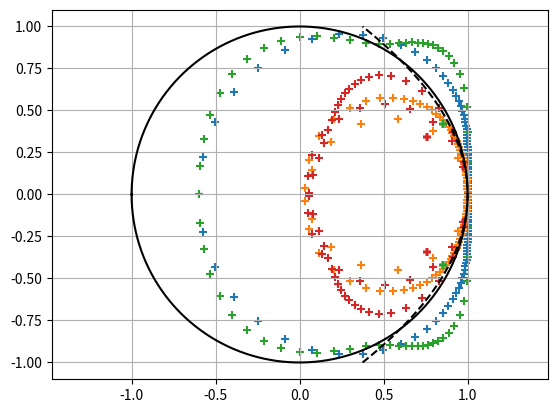

Write Python code to recreate this figure. (Note: this script raises an exception after producing the figure.)
import sympy as sp
import numpy as np
from scipy.optimize import fsolve, minimize
import warnings

## \namespace Basis \brief module for `Basis.Basis`

class Basis:
    r"""!
    Computes numerical parameters for nodal polynmial bases (such as hexed::Gauss_legendre and hexed::Gauss_lobatto)
    that are based on [Gaussian quadrature rules](https://en.wikipedia.org/wiki/Gaussian_quadrature).
    Used in `auto_generate.py`.
    Calculations for most functions are performed in arbitrary-precision arithmetic with sympy
    to minimize roundoff errors (which can sometimes be nonnegligible for high-order bases
    if the calculations are performed with the same precision as the output).
    """

    def __init__(self, nodes, weights, repr_digits=20, calc_digits=50):
        r"""!
        \param nodes Quadrature nodes. Should be in interval [0, 1]
        \param weights Quadrature weights. Should sum to 1.
        \param repr_digits number of digits returned in output
        \param calc_digits number of digits used in calculations (recommended to be greater than `repr_digits`
        \attention Standard convention for Gaussian quadratures
        is that nodes are in [-1, 1] and weights sum to 2.
        Be sure to perform any necessary conversions to ensure that nodes are in [0, 1] and weights sum to 1.
        """
        ## \private
        self.repr_digits = repr_digits
        ## \private
        self.calc_digits = calc_digits
        ## \private
        self.row_size = len(nodes)
        assert len(weights) == self.row_size
        ## \private
        self.nodes = [sp.Float(node, self.calc_digits) for node in nodes]
        ## \private
        self.weights = [sp.Float(weight, self.calc_digits) for weight in weights]
        ## \private
        self.ortho = []
        for i in range(self.row_size):
            self.ortho.append(self.legendre(i))

    def node(self, i):
        r"""! \brief returns the `i`th quadrature node
        \note arbitrary precision
        """
        return sp.Float(self.nodes[i], self.repr_digits)

    def weight(self, i):
        r"""! \brief returns the `i`th quadrature weight
        \note arbitrary precision
        """
        return sp.Float(self.weights[i], self.repr_digits)

    def derivative(self, i_result, i_operand):
        r"""! \brief geta an element of the differentiation matrix.
        \details Computes the derivative of the `i_operand`th basis polynomial at the `i_result`th node
        \note arbitrary precision
        """
        if i_result == i_operand:
            dp = sp.Float(0, self.calc_digits)
            for n in range(self.row_size):
                if n != i_result:
                    dp += sp.Float(1, self.calc_digits)/(self.nodes[i_result] - self.nodes[n])
        else:
            dp = sp.Float(1, self.calc_digits)
            for n in range(self.row_size):
                if n != i_operand:
                    dp /= sp.Float(self.nodes[i_operand] - self.nodes[n])
                    if n != i_result:
                        dp *= sp.Float(self.nodes[i_result] - self.nodes[n])
        return sp.Float(dp, self.repr_digits)

    def interpolate(self, i, position, calc=False):
        r"""! \brief interpolates one of the basis polynomials to a specified point
        \param i will interpolate the polynomial associated with the `i`th node
        \param position position to interpolate to
        \param calc if True, will return `self.calc_digits` digits. Otherwise, will return `self.repr_digits` digits.
        \note arbitrary precision
        """
        pos = sp.Float(position, self.calc_digits)
        nodes = self.nodes.copy()
        main_node = nodes.pop(i)
        result = sp.Float(1, self.calc_digits)
        for node in nodes:
            result *= (pos - node)/(main_node - node)
        return sp.Float(result, self.calc_digits if calc else self.repr_digits)

    def legendre(self, degree):
        r"""! \brief compute a Legendre polynomial
        \param degree degree of the polynomial to compute
        \returns a list of the values of the Legendre polynomial at each node
        \details Polynomial is has norm 1 with respect to the quadrature under consideration.
        That is, the sum of the squares of the returned values multiplied by the quadrature weights is 1.
        \note arbitrary precision
        """
        x = sp.Symbol("x")
        poly = sp.legendre(degree, x)
        vals = []
        norm = sp.Float(0, self.calc_digits)
        for i_node in range(self.row_size):
            node = self.nodes[i_node]
            vals.append(poly.subs(x, node*2 - 1).evalf(self.calc_digits))
            norm += vals[i_node]**2*self.weights[i_node]
        norm = norm**sp.Rational(1, 2)
        for i_node in range(self.row_size):
            vals[i_node] /= norm
        return vals

    def get_ortho(self, degree, i_node):
        r"""! equivalent to `self.legendre(degree)[i_node]` """
        return sp.Float(self.ortho[degree][i_node], self.repr_digits)

    def prolong(self, i_result, i_operand, i_half, calc=False):
        r"""! \brief gets an element of the prolongation matrix
        \details Suppose you split the interval [0, 1] in half
        and defined another Basis on each half with the same quadrature rule.
        Then this function evaluates the `i_result`th basis polynomial at the `i_operand`th quadrature point
        of the `i_half`th fine (half-interval) basis.
        Parameter `calc` is forwarded to `interpolate`.
        \note arbitrary precision
        """
        position = (self.nodes[i_result] + i_half)/2
        return self.interpolate(i_operand, position, calc)

    def restrict(self, i_result, i_operand, i_half):
        r"""! \brief get an element of the restriction matrix
        \details pseudo-inverse of prolongation matrix computed by `prolong`.
        \f$L_2\f$ projection of `i_operand`th polynomial on the `i_half`th fine basis (see `prolong`)
        with `i_result`th  polynomial of this basis, computed by the quadrature rule.
        \attention Doesn't work for Gauss-Lobatto quadrature
        \note arbitrary precision
        """
        result = self.weights[i_operand]/2*self.prolong(i_operand, i_result, i_half, True)/self.weights[i_result]
        return sp.Float(result, self.repr_digits)

    def time_coefs(self, n_elem = 16):
        r"""! \brief Compute coefficients for optimized 2-stage time integration scheme.
        \param n_elem number of elements to use
        \details Based on numerical eigenvalue calculations for the linear advection and diffusion equations
        on a 1D mesh with periodic boundary conditions.
        \returns a pair of pairs:
        - `time_coefs()[0][0]` is the maximum stable CFL number for advection
        - `time_coefs()[0][1]` is the cancellation coefficient for advection
        - `time_coefs()[1][0]` is the maximum stable CFL number for diffusion
        - `time_coefs()[1][1]` is the cancellation coefficient for diffusion
        \note standard floating-point precision (whatever that is for Python -- I think double)
        """
        # sorry for the lack of comments... remind me to get back to this later
        global_weights = np.zeros(n_elem*self.row_size)
        local_grad = np.zeros((n_elem*self.row_size, n_elem*self.row_size))
        neighb_avrg = np.zeros((n_elem*self.row_size, n_elem*self.row_size))
        neighb_jump = np.zeros((n_elem*self.row_size, n_elem*self.row_size))
        global_nodes = global_weights*0
        for i_elem in range(n_elem):
            for i_row in range(self.row_size):
                global_weights[i_elem*self.row_size + i_row] = self.weights[i_row]
                global_nodes[i_elem*self.row_size + i_row] = i_elem + self.nodes[i_row]
                for i_col in range(self.row_size):
                    row = i_elem*self.row_size + i_row
                    col = i_elem*self.row_size + i_col
                    local_grad[row, col] = self.derivative(i_row, i_col)
                    for i_side in [0, 1]:
                        for j_side in [0, 1]:
                            row = ((i_elem+i_side)%n_elem)*self.row_size + i_row
                            col = ((i_elem+j_side)%n_elem)*self.row_size + i_col
                            boundary = self.interpolate(i_col, 1-j_side)*self.interpolate(i_row, 1-i_side)/self.weights[i_row]
                            neighb_avrg[row, col] += 0.5*(2*j_side - 1)*boundary
                            neighb_jump[row, col] += 0.5*(1 - 2*(j_side == i_side))*boundary
        advection = -local_grad + -neighb_avrg + neighb_jump
        diffusion = (local_grad + neighb_avrg)@(local_grad + neighb_avrg)
        proj = np.zeros((self.row_size, self.row_size))
        interp = np.zeros((self.row_size, self.row_size))
        for row in range(self.row_size):
            for col in range(self.row_size):
                proj[row, col] = self.get_ortho(row, col)*self.weights[col]
                interp[row, col] = self.get_ortho(col, row)
        assert np.linalg.norm(interp@proj - np.identity(self.row_size)) < 1e-12
        scale = .5**np.arange(self.row_size)
        interp *= scale
        filt = interp@proj
        ident = np.identity(n_elem*self.row_size)
        assert np.linalg.norm(global_weights@advection) < 1e-12
        assert np.linalg.norm(global_weights@diffusion) < 1e-12
        filtered = advection + 0
        for i_elem in range(n_elem):
            filtered[i_elem*self.row_size:(i_elem+1)*self.row_size, :] = filt@filtered[i_elem*self.row_size:(i_elem+1)*self.row_size, :]
        safety = 0.8
        max_cfl = np.real(-2*safety/np.linalg.eig(advection)[0].min())
        print(max_cfl)
        step = max_cfl*advection
        eigvals, eigvecs = np.linalg.eig(ident + step)
        plt.scatter(np.real(eigvals), np.imag(eigvals), marker="+")
        eigvals, eigvecs = np.linalg.eig(ident + step + .5/safety*step@step)
        plt.scatter(np.real(eigvals), np.imag(eigvals), marker="+")
        max_cfl = np.real(-2*safety/np.linalg.eig(filtered)[0].min())
        print(max_cfl)
        step = max_cfl*filtered
        eigvals, eigvecs = np.linalg.eig(ident + step)
        plt.scatter(np.real(eigvals), np.imag(eigvals), marker="+")
        eigvals, eigvecs = np.linalg.eig(ident + step + .5/safety*step@step)
        plt.scatter(np.real(eigvals), np.imag(eigvals), marker="+")
        angle = np.linspace(-np.pi, np.pi, 1000)
        plt.plot(np.cos(angle), np.sin(angle), color="k")
        angle = np.linspace(-1, 1, 1000)
        plt.plot(1 - 0.5/safety*angle**2, angle, color="k", linestyle="dashed")
        plt.axis("equal")
        plt.grid(True)
        plt.show()
        assert False
        class polynomial:
            def __init__(self, coefs):
                ## \private
                self.coefs = coefs
            def __call__(self, dt, mat):
                step_mat = ident + dt*mat
                mat_pow = mat + 0
                for coef in self.coefs:
                    mat_pow = mat @ mat_pow
                    step_mat += dt*coef*mat_pow
                return step_mat
        def max_cfl(mat, time_scheme):
            def error(log_dt):
                dt = np.exp(log_dt)
                eigvals, eigvecs = np.linalg.eig(time_scheme(dt, mat))
                return np.max(np.abs(eigvals)) - 1.
            return np.exp(fsolve(error, -np.log(self.row_size))[0])
        if True:
            def euler(dt, mat):
                return ident + dt*mat
            def rk(dt, step_weights, mat):
                step_mat = ident
                for weight in step_weights:
                    step_mat = (1. - weight)*ident + weight*euler(dt, mat)@step_mat
                return step_mat
            def ssp_rk3(dt, mat):
                return rk(dt, [1., 1./4., 2./3.], mat)
        def compute_coefs(mat):
            def objective(coefs):
                p = polynomial(coefs)
                return -max_cfl(mat, p)
            with warnings.catch_warnings():
                warnings.simplefilter("ignore")
                opt = minimize(objective, [1e-5], method="Nelder-Mead", tol=1e-10)
                cancel = opt.x[0]
                cfl = -objective(opt.x)*.95
            return cfl, cancel
        coefs = (compute_coefs(advection), compute_coefs(diffusion))
        print(f"        {self.row_size - 1} & {coefs[0][0]:.4f} & {coefs[0][1]:.5f} & {coefs[1][0]:.4f} & {coefs[1][1]:.5f} & {max_cfl(advection, ssp_rk3):.5f} & {max_cfl(diffusion, ssp_rk3):.5f} \\\\")
        return coefs

from sympy.integrals.quadrature import gauss_legendre
import matplotlib.pyplot as plt
nodes, weights = gauss_legendre(6, 50)
nodes = [(node + 1)/2 for node in nodes]
weights = [weight/2 for weight in weights]
basis = Basis(nodes, weights, calc_digits=50)
basis.time_coefs()
